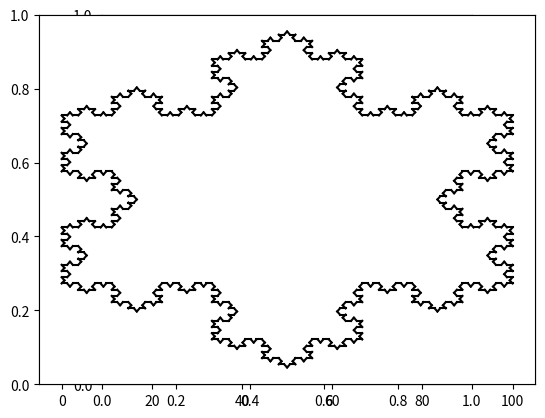

Here is the Python script that generated this plot:
# -*- coding: utf-8 -*-

import os
from matplotlib import pyplot as plt
from math import sqrt
import numpy as np

k = 0.5 / sqrt(3)
xm = 100
seuil = 3


def flocon(a, b):
    d = sqrt((b[0] - a[0])**2 + (b[1] - a[1])**2)
    if d < seuil:
        plt.plot([a[0], b[0]], [a[1], b[1]], 'k-')
    else:
        a1 = (2 * a + b) / 3
        a3 = (a + 2 * b) / 3
        a2 = (a + b) / 2 + k * np.array([a[1] - b[1], b[0] - a[0]])
        flocon(a, a1)
        flocon(a1, a2)
        flocon(a2, a3)
        flocon(a3, b)

a = np.array([0, 0])
b = np.array([xm, 0])
c = np.array([xm / 2, -xm * sqrt(3) / 2])
plt.axes().set_aspect('equal')
plt.axes().set_xticks([])
plt.axes().set_yticks([])
flocon(a, b)
flocon(b, c)
flocon(c, a)
# plt.subplots_adjust(0.02,0.02,0.98,0.98,0.2,0.2)
plt.show()

os.system("pause")
